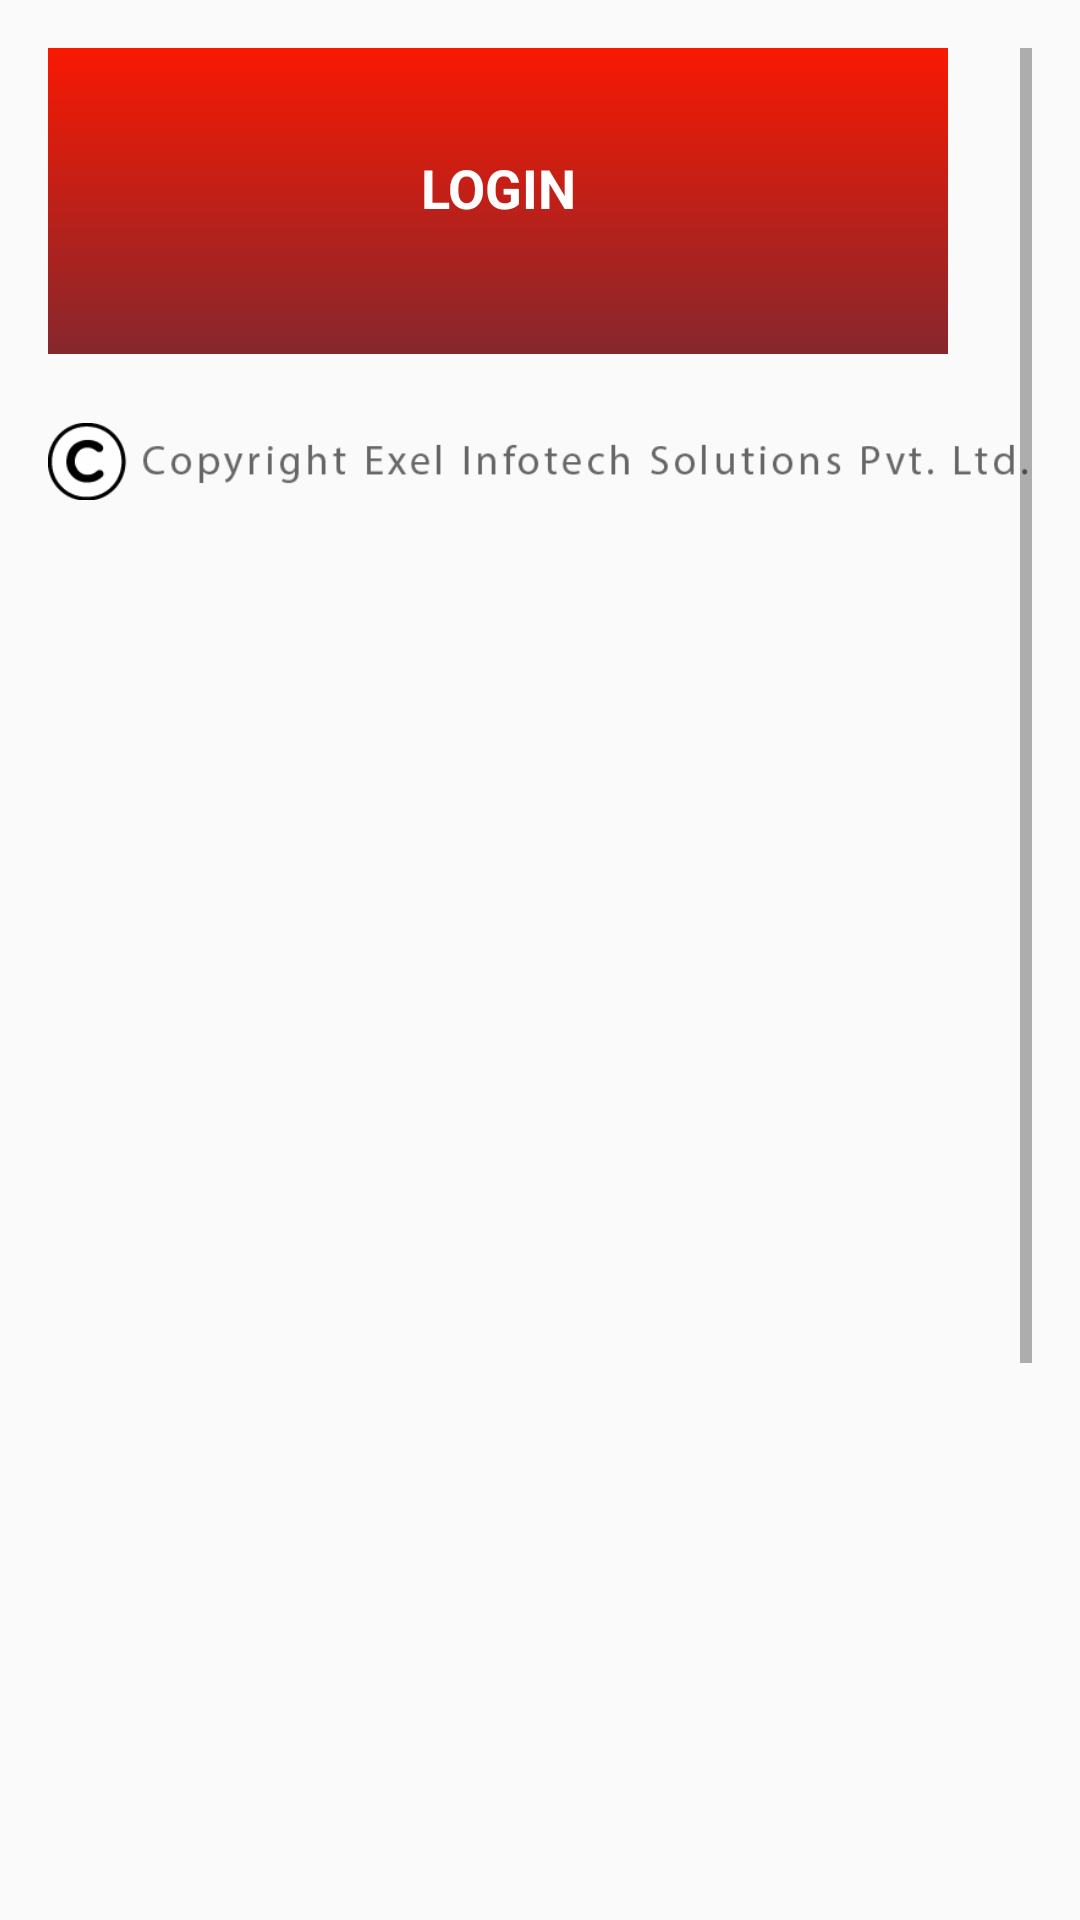

Android layout source for this screen:
<!-- AndroidManifest.xml: application theme AppTheme -->
<!-- res/layout/activity_login.xml -->
<LinearLayout xmlns:android="http://schemas.android.com/apk/res/android"
    xmlns:tools="http://schemas.android.com/tools"
    android:layout_width="match_parent"
    android:layout_height="match_parent"
    android:gravity="center_horizontal"
    android:orientation="vertical"
    android:paddingBottom="@dimen/activity_vertical_margin"
    android:paddingLeft="@dimen/activity_horizontal_margin"
    android:paddingRight="@dimen/activity_horizontal_margin"
    android:paddingTop="@dimen/activity_vertical_margin"
    tools:context=".activity.LoginActivity">

    
    <ProgressBar
        android:id="@+id/login_progress"
        style="?android:attr/progressBarStyleLarge"
        android:layout_width="wrap_content"
        android:layout_height="wrap_content"
        android:layout_marginBottom="8dp"
        android:visibility="gone" />

    <ScrollView
        android:id="@+id/login_form"
        android:layout_width="match_parent"
        android:layout_height="match_parent">

        <LinearLayout
            android:id="@+id/email_login_form"
            android:layout_width="wrap_content"
            android:layout_height="wrap_content"
            android:layout_gravity="center"
            android:orientation="vertical">
            <TextView
                android:layout_width="wrap_content"
                android:layout_height="wrap_content"
                android:text="@string/aves"
                style="?android:textAppearanceLarge"
                android:layout_gravity="center_horizontal"
                android:textColor="@android:color/black"/>


            <android.support.design.widget.TextInputLayout
                android:layout_width="wrap_content"
                android:layout_height="wrap_content"
                android:layout_marginTop="@dimen/fifty_dp"
                android:background="@color/light_gray">

                <AutoCompleteTextView
                    android:id="@+id/email"
                    android:layout_width="@dimen/threehundred_dp"
                    android:layout_height="wrap_content"
                    android:layout_marginTop="@dimen/twenty_dp"
                    android:layout_marginBottom="@dimen/twenty_dp"
                    android:hint="@string/prompt_username"
                    android:background="@null"
                    android:inputType="textEmailAddress"
                    android:maxLines="1"
                    android:singleLine="true" />

            </android.support.design.widget.TextInputLayout>

            <android.support.design.widget.TextInputLayout
                android:layout_width="wrap_content"
                android:layout_height="wrap_content"
                android:layout_marginTop="@dimen/twenty_dp"
                android:background="@color/light_gray">

                <EditText
                    android:id="@+id/password"
                    android:layout_width="@dimen/threehundred_dp"
                    android:layout_height="wrap_content"
                    android:hint="@string/prompt_password"
                    android:layout_marginTop="@dimen/twenty_dp"
                    android:layout_marginBottom="@dimen/twenty_dp"
                    android:background="@null"
                    android:imeActionId="@+id/login"
                    android:imeActionLabel="@string/action_sign_in_short"
                    android:imeOptions="actionUnspecified"
                    android:inputType="textPassword"
                    android:maxLines="1"
                    android:singleLine="true" />

            </android.support.design.widget.TextInputLayout>

            <Button
                android:id="@+id/email_sign_in_button"
                style="?android:textAppearanceMedium"
                android:layout_width="@dimen/threehundred_dp"
                android:layout_height="wrap_content"
                android:layout_marginTop="16dp"
                android:text="@string/action_sign_in"
                android:textColor="@android:color/white"
                android:background="@drawable/button_red"
                android:textStyle="bold" />
            <LinearLayout
                android:layout_width="wrap_content"
                android:layout_height="wrap_content"
                android:orientation="horizontal"
                android:layout_marginTop="@dimen/twenty_dp"
                android:layout_gravity="center_horizontal">
                <ImageView
                    android:layout_width="wrap_content"
                    android:layout_height="wrap_content"
                    android:src="@drawable/copyright"/>
                <TextView
                    android:layout_width="wrap_content"
                    android:layout_height="wrap_content"
                    android:text="@string/copyright"
                    android:layout_marginLeft="@dimen/ten_dp"
                    style="?android:textAppearanceSmall"
                    android:layout_gravity="center_vertical"
                    android:textColor="@android:color/darker_gray"/>

            </LinearLayout>
        </LinearLayout>

    </ScrollView>
</LinearLayout>
<!-- resources referenced by this layout -->
<resources>
  <color name="light_gray">#D3D3D3</color>
  <dimen name="activity_horizontal_margin">16dp</dimen>
  <dimen name="activity_vertical_margin">16dp</dimen>
  <dimen name="fifty_dp">50dp</dimen>
  <dimen name="ten_dp">10dp</dimen>
  <dimen name="threehundred_dp">300dp</dimen>
  <dimen name="twenty_dp">20dp</dimen>
  <!-- drawable button_red: png bitmap (drawable, 934 bytes) -->
  <!-- drawable copyright: png bitmap (drawable, 4430 bytes) -->
  <string name="action_sign_in">LOGIN</string>
  <string name="action_sign_in_short">Sign in</string>
  <string name="aves">AVES</string>
  <string name="copyright">Copyright Excel Infotech Solutions Pvt. Ltd.</string>
  <string name="prompt_password">Password</string>
  <string name="prompt_username">Username</string>
  <style name="AppTheme" parent="Theme.AppCompat.Light.NoActionBar">
          
          <item name="windowNoTitle">true</item>
          <item name="android:windowNoTitle">true</item>
          <item name="colorPrimary">@color/colorPrimary</item>
          <item name="colorPrimaryDark">@color/colorPrimaryDark</item>
          <item name="colorAccent">@color/colorAccent</item>
      </style>
  <color name="colorPrimary">#3F51B5</color>
  <color name="colorPrimaryDark">#303F9F</color>
  <color name="colorAccent">#FF4081</color>
</resources>
